Photos from the image-classification dataset "dataset_oiseaux" in the GitHub repository Yannickthomas0602/Yolo_projet_etude. Its 4 classes are: balbuzard, cormoran, heron, mouette goeland.

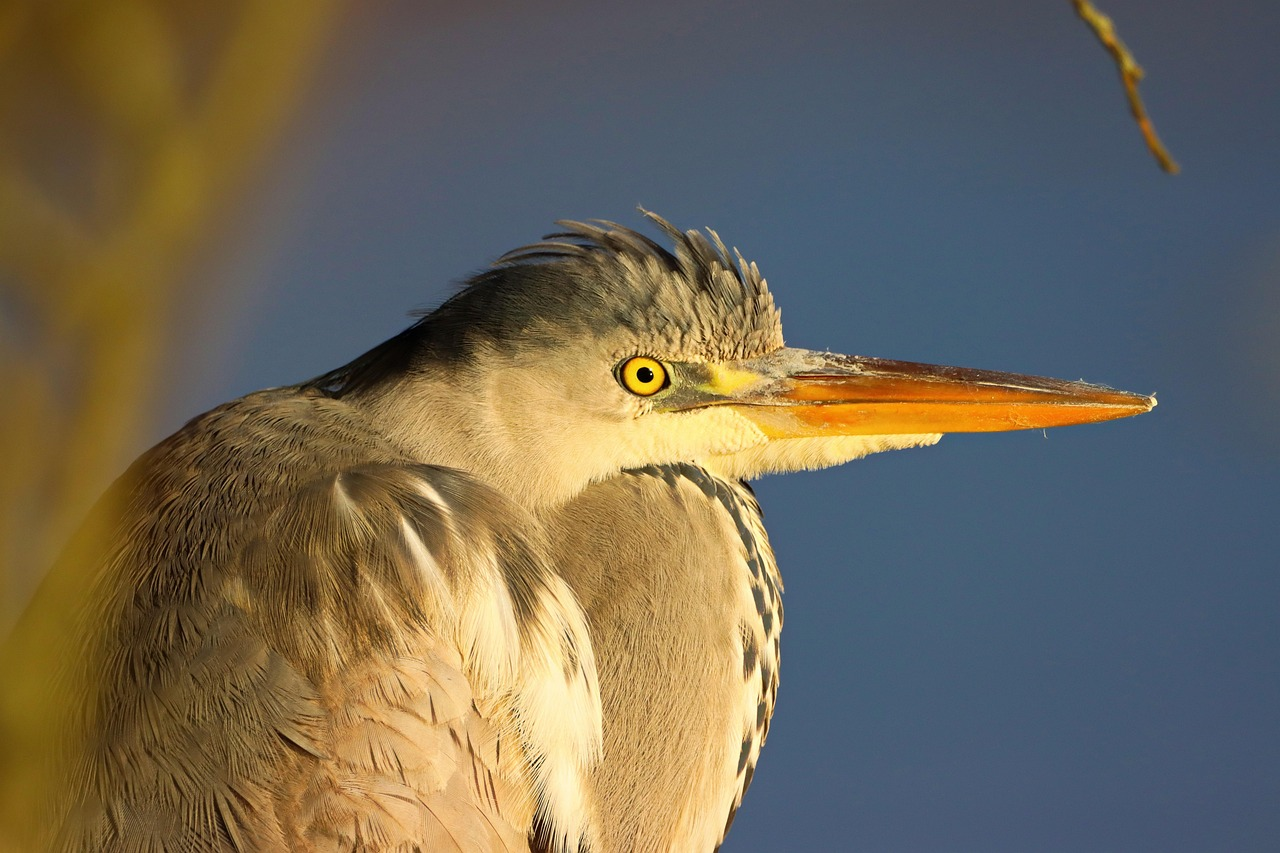
Label: heron

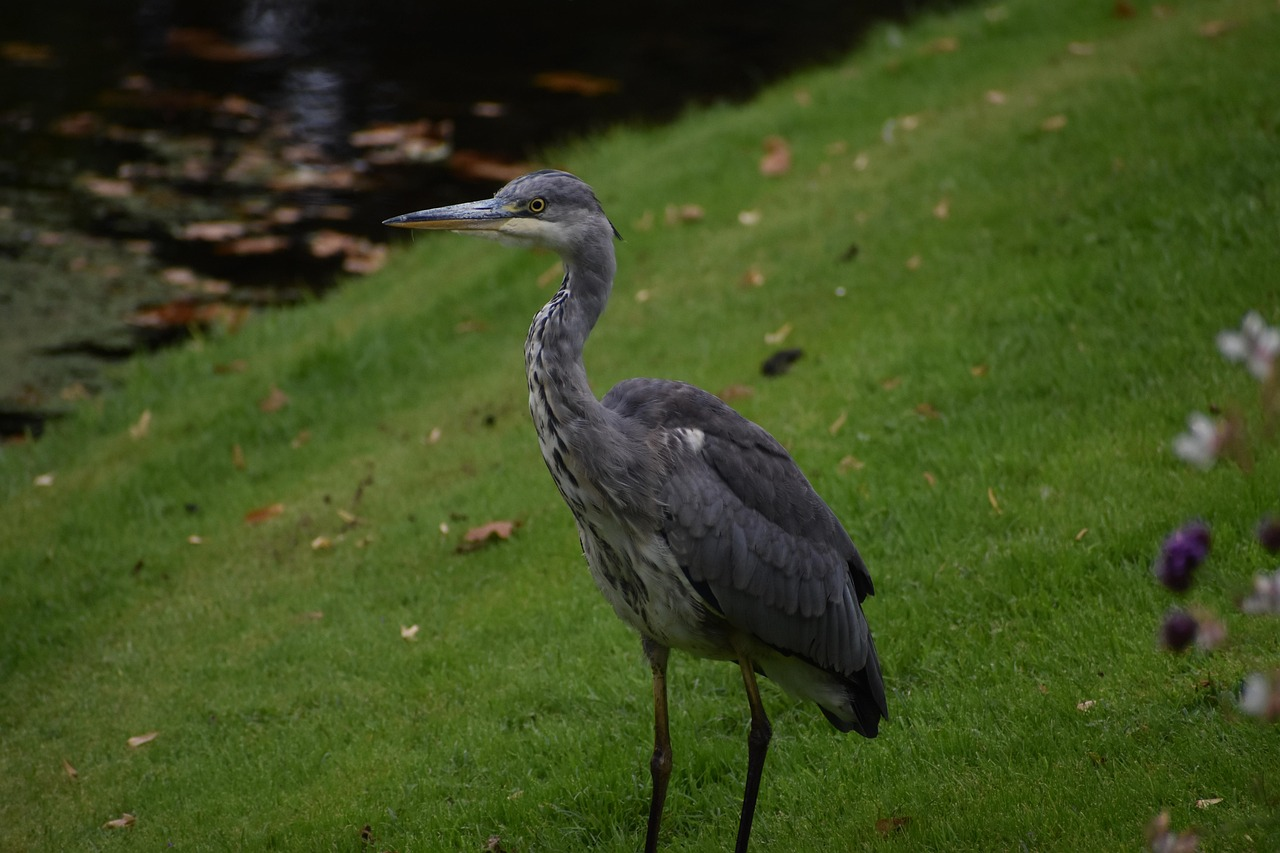
Label: heron

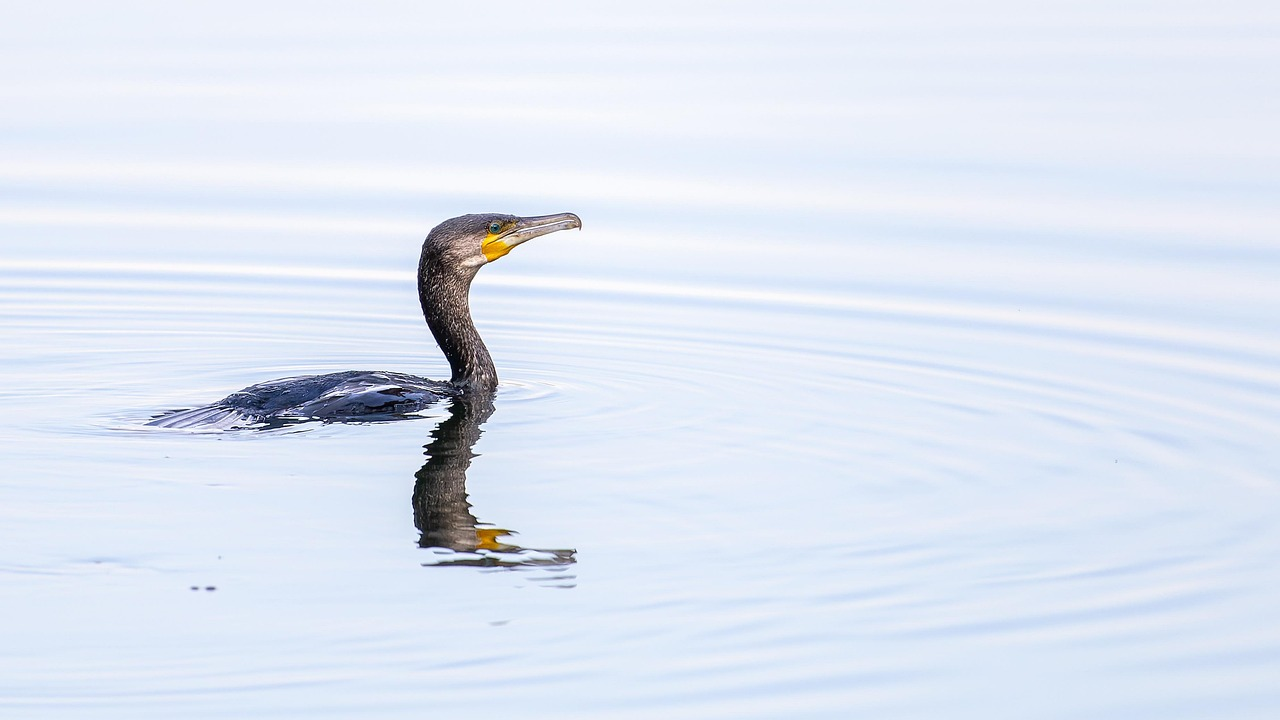
Label: cormoran

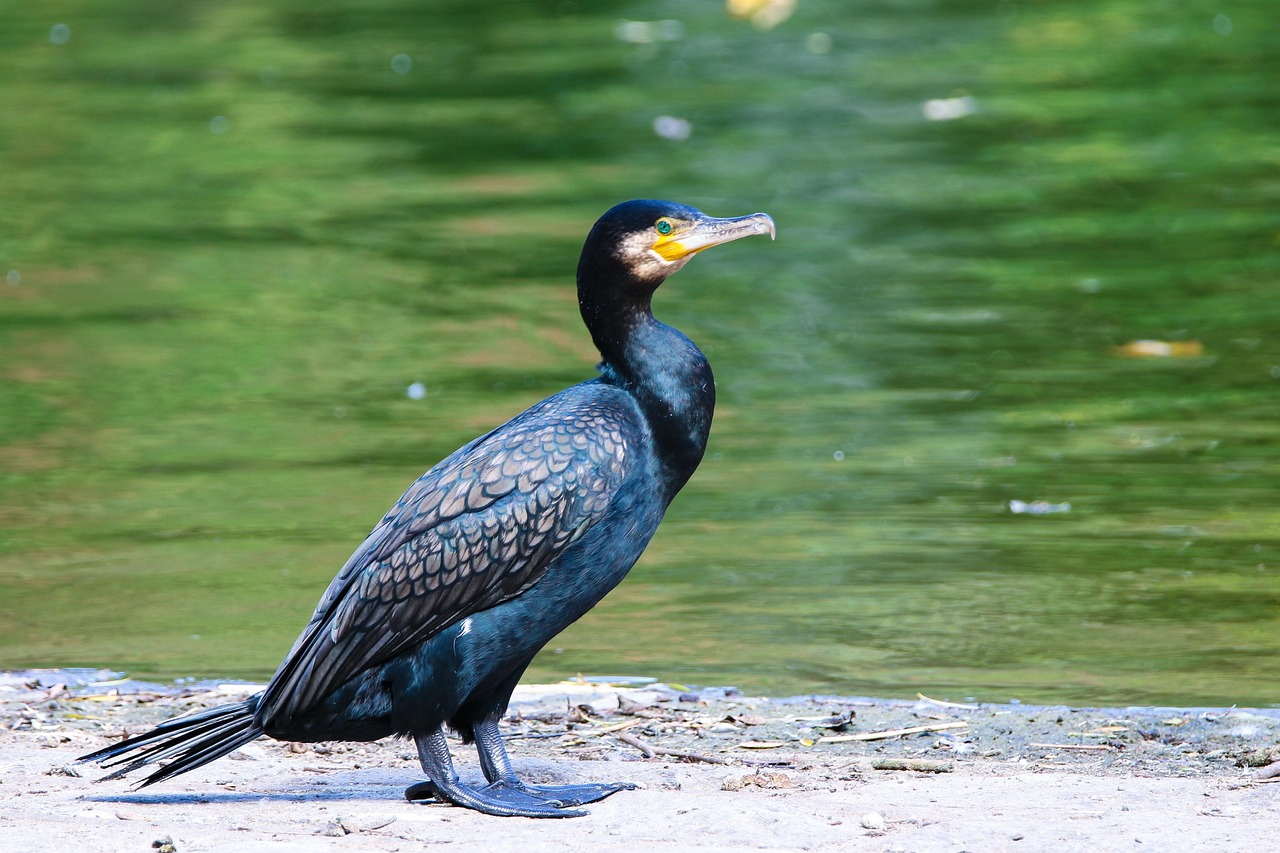
Label: cormoran

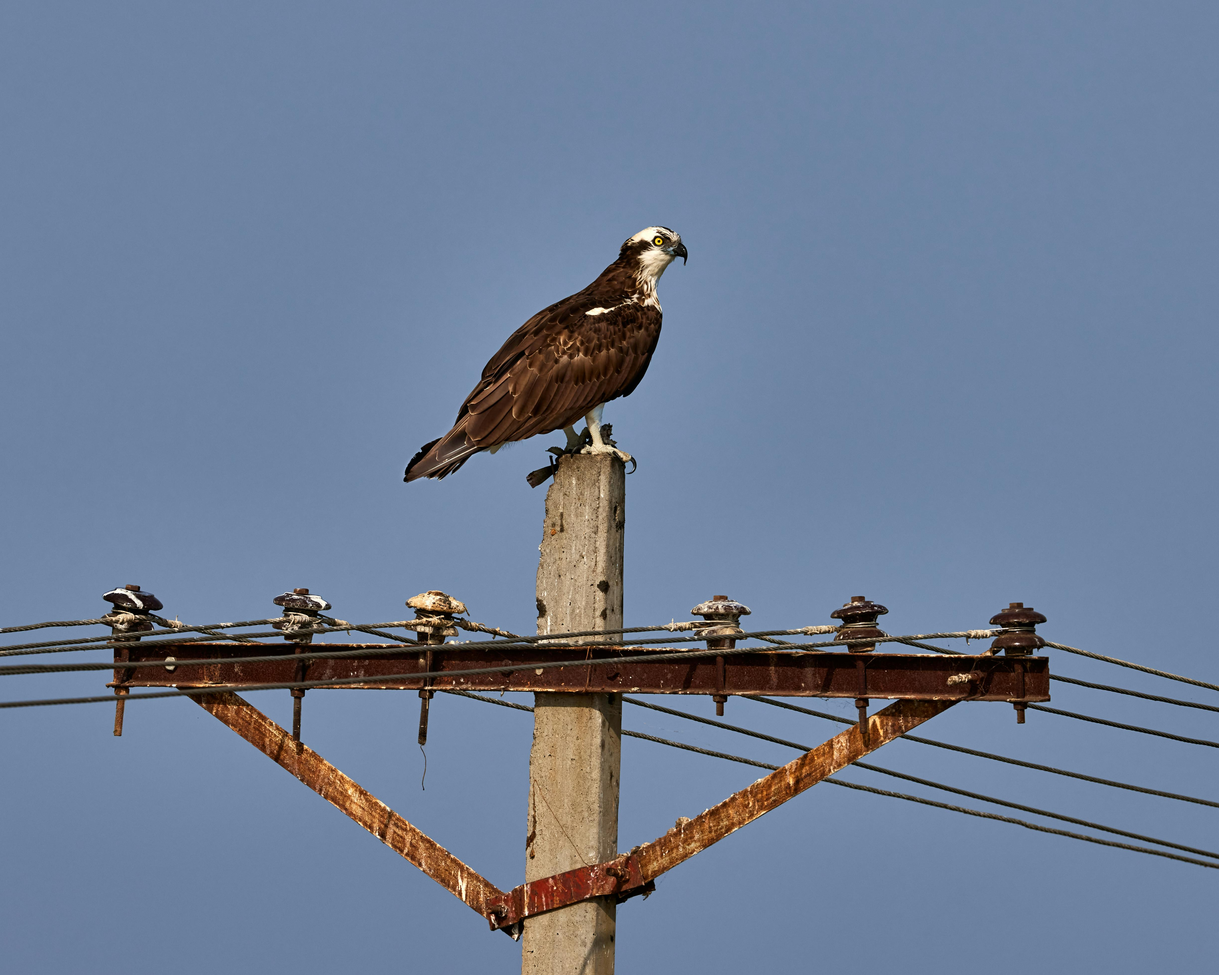
Label: balbuzard

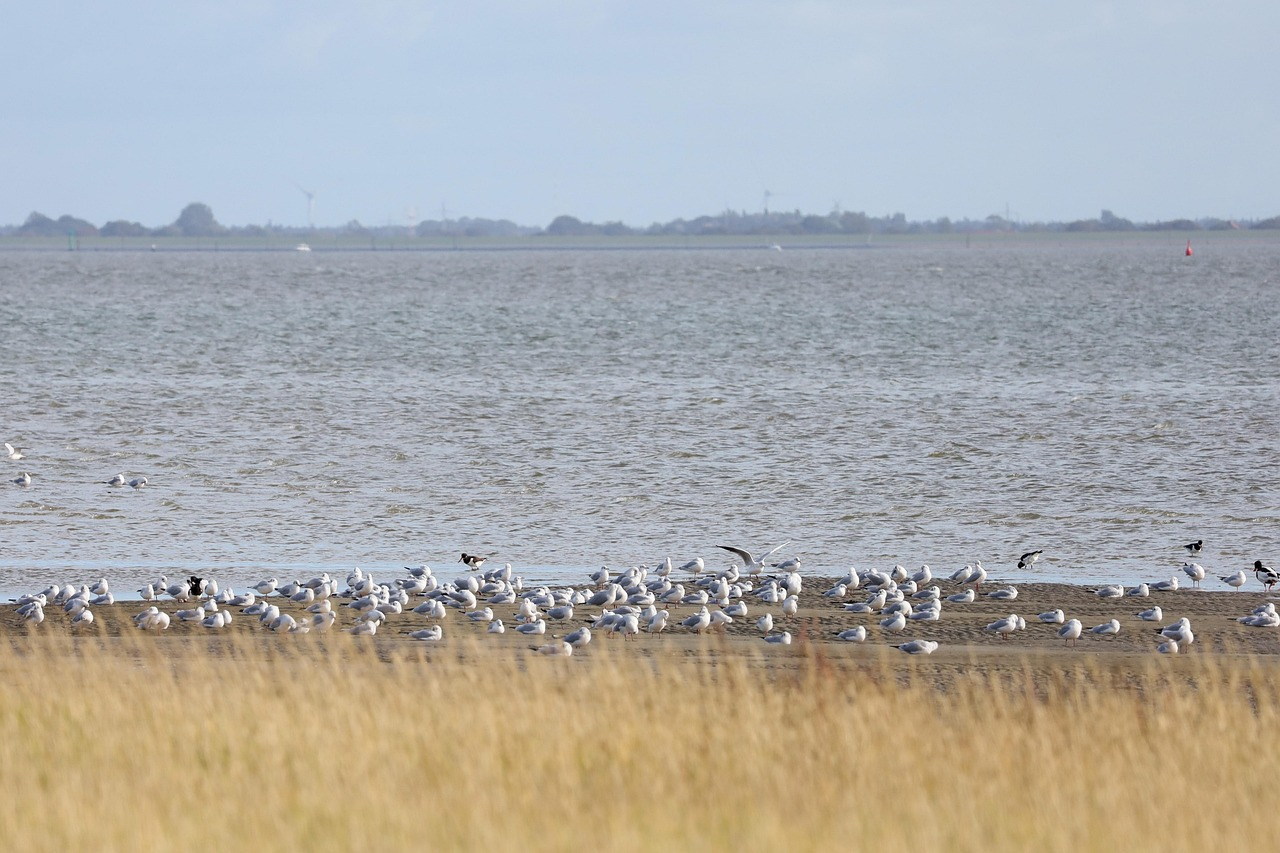
Label: mouette goeland
